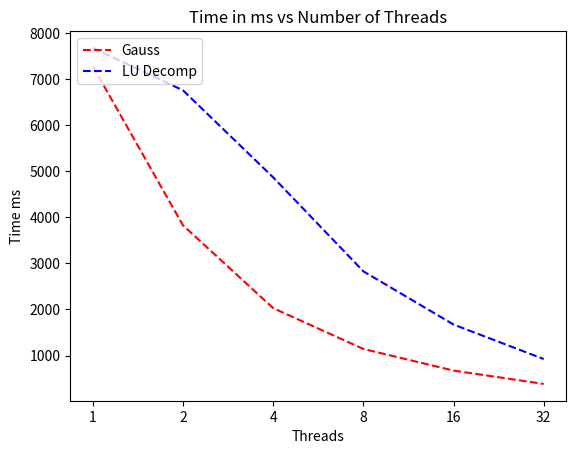
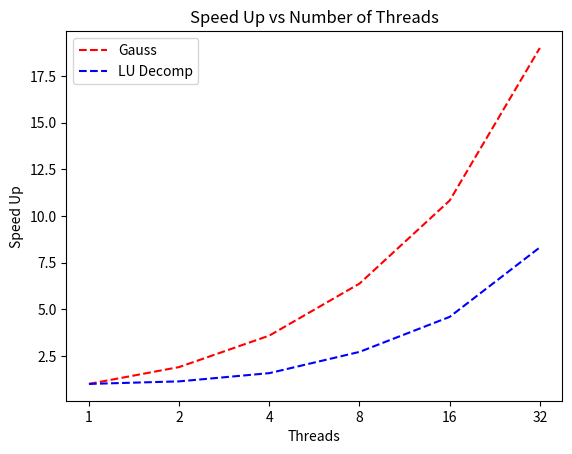

Generate these figures, in order, with matplotlib:
import numpy as np
import matplotlib.pyplot as plt


threads = np.array([1, 2, 4, 8, 16, 32])
gauss_OMP_Dynamic = np.array([7279.08, 3825.69, 2028.75, 1142.32, 672.767, 383.215])
LU_OMP = np.array([7677.61, 6756.57, 4867.35, 2827.44, 1672.5, 923.548])
index = np.arange(len(threads))
 

SU_gauss_OMP_Dynamic = np.array([gauss_OMP_Dynamic[0]/time for time in gauss_OMP_Dynamic])
SU_LU_OMP = np.array([LU_OMP[0]/time for time in LU_OMP])

plt.figure()
plt.plot(index, gauss_OMP_Dynamic, 'r--', label='Gauss')
plt.plot(index, LU_OMP, 'b--', label='LU Decomp')
plt.ylabel('Time ms')
plt.xlabel('Threads')
plt.xticks(index, threads)
plt.title('Time in ms vs Number of Threads')
plt.legend(loc='upper left')

plt.figure()
plt.plot(index, SU_gauss_OMP_Dynamic, 'r--', label='Gauss')
plt.plot(index, SU_LU_OMP, 'b--', label='LU Decomp')
plt.ylabel('Speed Up')
plt.xlabel('Threads')
plt.xticks(index, threads)
plt.title('Speed Up vs Number of Threads')
plt.legend(loc='upper left')

plt.show()